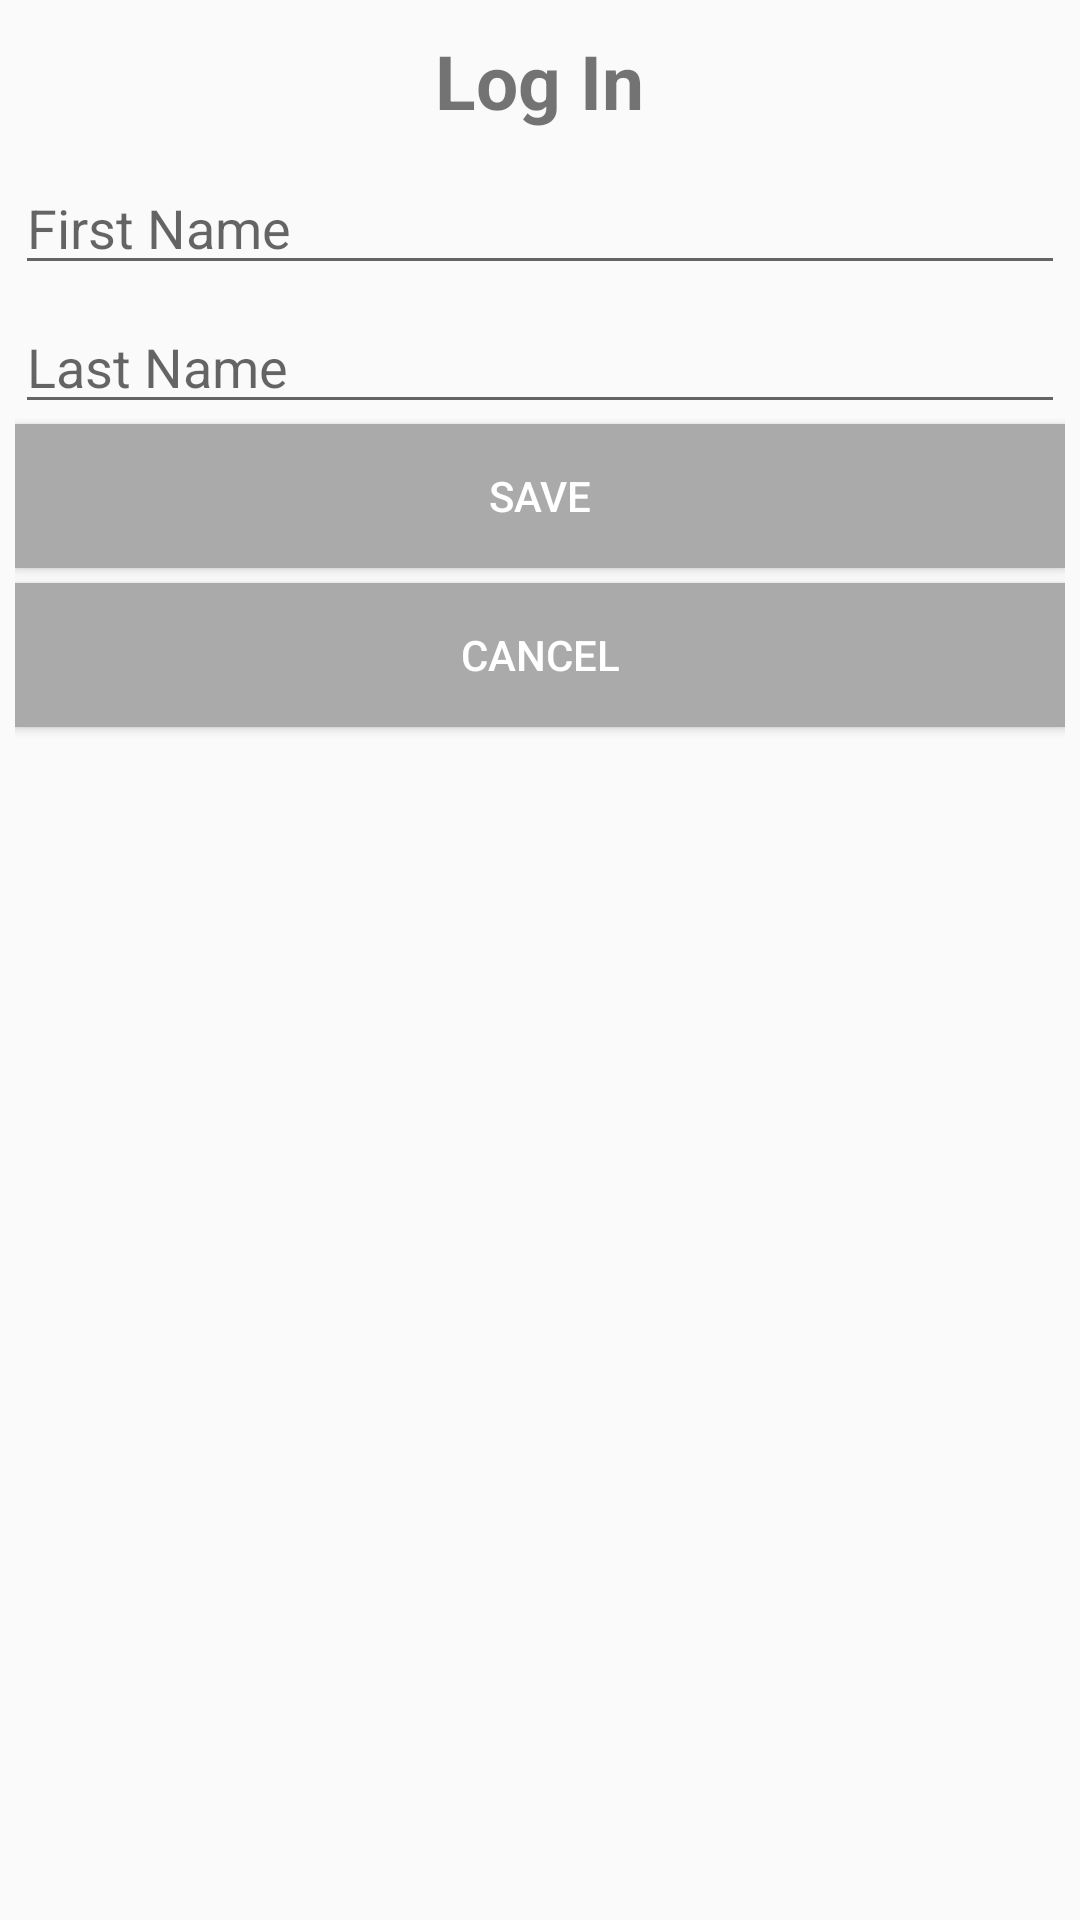

Write the Android layout XML for this screen, with the resource values it uses.
<!-- AndroidManifest.xml: application theme AppTheme -->
<!-- res/layout/dialog_login.xml -->
<?xml version="1.0" encoding="utf-8"?>
<LinearLayout xmlns:android="http://schemas.android.com/apk/res/android"
    android:orientation="vertical" android:layout_width="match_parent"
    android:layout_height="match_parent"
    android:padding="5dp"
    >

    <TextView
        android:id="@+id/textView"
        android:layout_width="wrap_content"
        android:layout_height="wrap_content"
        android:textSize="25sp"
        android:textStyle="bold"
        android:text="@string/log_in"
        android:layout_gravity="center"
        android:layout_marginTop="5dp"
        />

    <EditText
        android:id="@+id/etFirstName"
        android:layout_width="match_parent"
        android:layout_height="wrap_content"
        android:ems="10"
        android:layout_marginTop="10dp"
        android:inputType="textPersonName"
        android:hint="@string/first_name"
        />

    <EditText
        android:id="@+id/etLastName"
        android:layout_width="match_parent"
        android:layout_height="wrap_content"
        android:ems="10"
        android:layout_marginTop="5dp"
        android:inputType="textPersonName"
        android:hint="@string/last_name"
         />

    <Button
        android:id="@+id/btnSave"
        android:layout_width="match_parent"
        android:layout_height="wrap_content"
        android:background="@android:color/darker_gray"
        android:textColor="@android:color/white"
        android:text="@string/save" />

    <Button
        android:id="@+id/btnCancel"
        android:layout_width="match_parent"
        android:layout_height="wrap_content"
        android:layout_marginTop="5dp"
        android:background="@android:color/darker_gray"
        android:textColor="@android:color/white"
        android:text="@string/cancel" />
</LinearLayout>
<!-- resources referenced by this layout -->
<resources>
  <string name="cancel">Cancel</string>
  <string name="first_name">First Name</string>
  <string name="last_name">Last Name</string>
  <string name="log_in">Log In</string>
  <string name="save">Save</string>
  <style name="AppTheme" parent="Theme.AppCompat.Light.DarkActionBar">
          
          <item name="colorPrimary">@color/colorPrimary</item>
          <item name="colorPrimaryDark">@color/colorPrimaryDark</item>
          <item name="colorAccent">@color/colorAccent</item>
      </style>
  <!-- not gathered from this repository: default colours our renderer supplied (Android Studio template values) -->
  <color name="colorPrimary">#FF6200EE</color>
  <color name="colorPrimaryDark">#FF3700B3</color>
  <color name="colorAccent">#FF03DAC5</color>
</resources>
